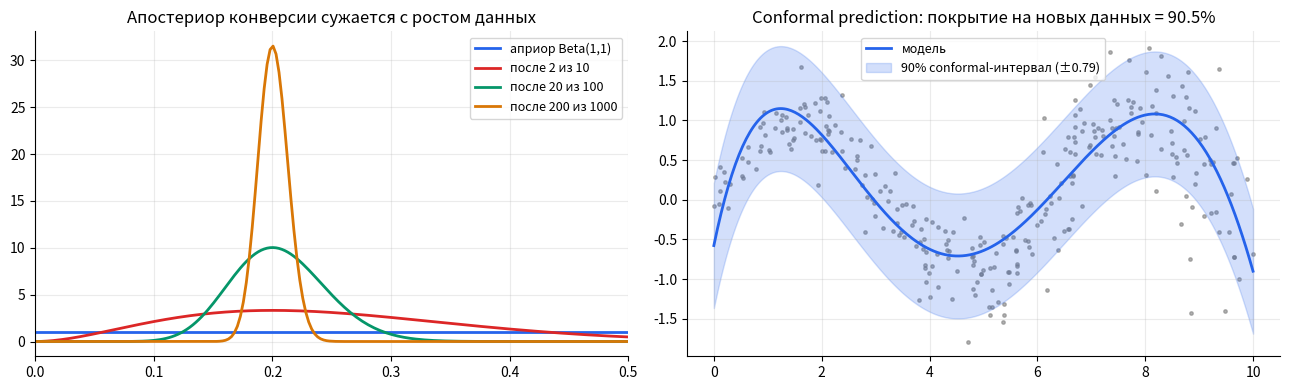

Here is the Python script that generated this plot:
# Colab: всё нужное уже установлено. Локально: pip install -r requirements.txt
import numpy as np
import math
np.set_printoptions(precision=4, suppress=True)

import numpy as np
rng = np.random.default_rng(0)
pa = rng.beta(1 + 120, 1 + 2280, 200_000); pb = rng.beta(1 + 150, 1 + 2250, 200_000)
print((pb > pa).mean().round(3), np.percentile(pb - pa, [2.5, 97.5]).round(4))
# ≈ 0.97; 95% интервал разницы ≈ [−0.0006, 0.0256]

x = rng.uniform(-2, 2, 60); y = np.sin(x) + rng.normal(0, 0.1, 60)
xs = np.array([0.0, 1.5, 3.0, 4.0])                       # 3 и 4 — вне обучающих данных
preds = []
for _ in range(5):
    idx = rng.integers(0, 60, 60)
    preds.append(np.polyval(np.polyfit(x[idx], y[idx], 5), xs))
print(np.std(preds, axis=0).round(3))                    # маленький разброс внутри [−2, 2], большой снаружи

X = rng.uniform(0, 10, 2000); Y = np.sin(X) + rng.normal(0, 0.3, 2000)
tr, cal, te = slice(0, 1000), slice(1000, 1500), slice(1500, 2000)
coef = np.polyfit(X[tr], Y[tr], 7)
s = np.abs(Y[cal] - np.polyval(coef, X[cal])); n = s.size
q = np.quantile(s, np.ceil((n + 1) * 0.9) / n)
cover = np.mean(np.abs(Y[te] - np.polyval(coef, X[te])) <= q)
print(round(q, 3), round(cover, 3))                     # покрытие ≈ 0.88–0.92: гарантия «в среднем», конкретная выборка колеблется

# Помощники для иллюстраций (те же, что в scripts/make_figures.py)
import matplotlib.pyplot as plt
from scipy import stats
C = ["#2563eb", "#dc2626", "#059669", "#d97706", "#7c3aed", "#0891b2"]
plt.rcParams.update({"figure.dpi": 100, "axes.spines.top": False, "axes.spines.right": False,
                     "axes.grid": True, "grid.alpha": 0.25})

def save(fig, name):          # в ноутбуке просто показываем картинку
    fig.tight_layout(); plt.show()

def arrow(ax, v, color, label=None, origin=(0, 0), **kw):
    ax.annotate("", xy=(origin[0] + v[0], origin[1] + v[1]), xytext=origin,
                arrowprops=dict(arrowstyle="-|>", color=color, lw=2.2, **kw))
    if label:
        ax.text(origin[0] + v[0] * 1.08, origin[1] + v[1] * 1.08, label, color=color, fontsize=13, fontweight="bold")

def rosen_like(x, y):
    return 0.5 * x**2 + 4 * y**2

def bayes_conformal():
    fig, axes = plt.subplots(1, 2, figsize=(13, 4))
    p = np.linspace(0, 1, 400)
    for (a, b, lab), c in zip([(1, 1, "априор Beta(1,1)"), (3, 9, "после 2 из 10"), (21, 81, "после 20 из 100"),
                               (201, 801, "после 200 из 1000")], C):
        axes[0].plot(p, stats.beta.pdf(p, a, b), color=c, lw=2, label=lab)
    axes[0].set_xlim(0, 0.5); axes[0].legend(fontsize=9)
    axes[0].set_title("Апостериор конверсии сужается с ростом данных")
    rng = np.random.default_rng(3)
    x = np.sort(rng.uniform(0, 10, 300)); y = np.sin(x) + rng.normal(0, 0.15 + 0.05 * x, 300)
    tr, cal = np.arange(0, 300, 2), np.arange(1, 300, 2)
    coef = np.polyfit(x[tr], y[tr], 5)
    resid = np.abs(y[cal] - np.polyval(coef, x[cal]))
    q = np.quantile(resid, np.ceil((len(cal) + 1) * 0.9) / len(cal))
    xs = np.linspace(0, 10, 300); f = np.polyval(coef, xs)
    axes[1].scatter(x, y, s=6, color="gray", alpha=0.6)
    axes[1].plot(xs, f, color=C[0], lw=2, label="модель")
    axes[1].fill_between(xs, f - q, f + q, color=C[0], alpha=0.2, label=f"90% conformal-интервал (±{q:.2f})")
    xt = rng.uniform(0, 10, 5000); yt = np.sin(xt) + rng.normal(0, 0.15 + 0.05 * xt, 5000)
    cover = np.mean(np.abs(yt - np.polyval(coef, xt)) <= q)
    axes[1].legend(fontsize=9); axes[1].set_title(f"Conformal prediction: покрытие на новых данных = {cover:.1%}")
    save(fig, "bayes_conformal")

bayes_conformal()
